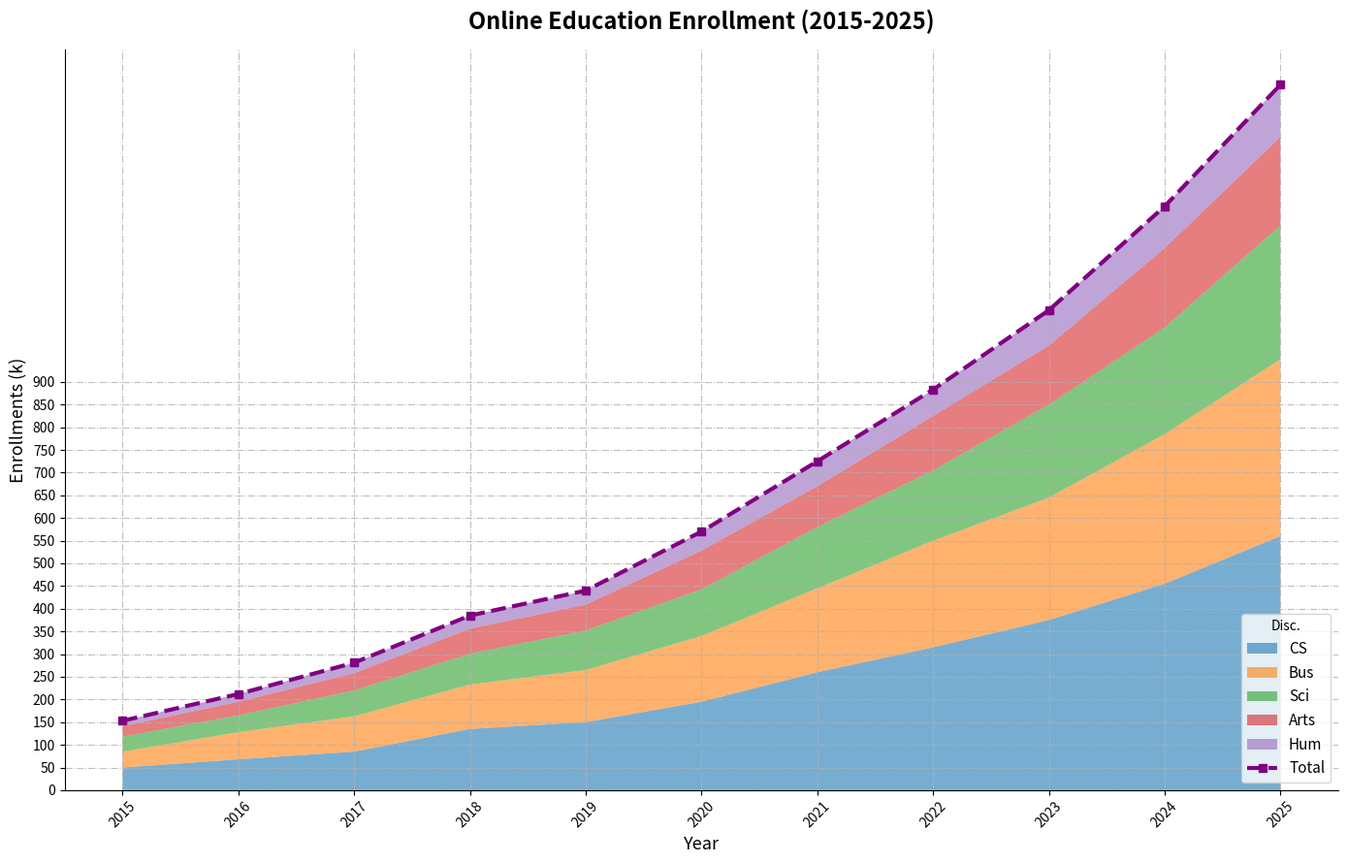

This chart was generated by the following Python code:
import matplotlib.pyplot as plt
import numpy as np

years = np.arange(2015, 2026)
disciplines = ['CS', 'Bus', 'Sci', 'Arts', 'Hum']

cs_enrollments = [50, 68, 85, 135, 150, 195, 260, 315, 375, 455, 560]
business_enrollments = [35, 60, 78, 98, 115, 145, 185, 235, 270, 330, 390]
science_enrollments = [33, 37, 57, 68, 87, 103, 135, 155, 205, 235, 295]
arts_enrollments = [23, 30, 38, 55, 57, 85, 90, 120, 130, 175, 195]
humanities_enrollments = [12, 17, 23, 29, 31, 42, 55, 58, 78, 92, 115]
enrollment_data = np.vstack([cs_enrollments, business_enrollments, science_enrollments, arts_enrollments, humanities_enrollments])
total_enrollments = np.sum(enrollment_data, axis=0)

fig, ax = plt.subplots(figsize=(14, 9))

ax.stackplot(years, enrollment_data, labels=disciplines, colors=['#1f77b4', '#ff7f0e', '#2ca02c', '#d62728', '#9467bd'], alpha=0.6)

ax.plot(years, total_enrollments, label='Total', color='purple', linewidth=3, marker='s', linestyle='--')

ax.set_title('Online Education Enrollment (2015-2025)', fontsize=17, fontweight='bold', pad=15)
ax.set_xlabel('Year', fontsize=13)
ax.set_ylabel('Enrollments (k)', fontsize=13)

ax.spines['top'].set_visible(False)
ax.spines['right'].set_visible(False)

ax.legend(loc='lower right', title='Disc.', fontsize=11)
ax.grid(True, linestyle='-.', alpha=0.8)
plt.xticks(years, rotation=45)
plt.yticks(np.arange(0, 901, 50))

plt.tight_layout()
plt.show()
